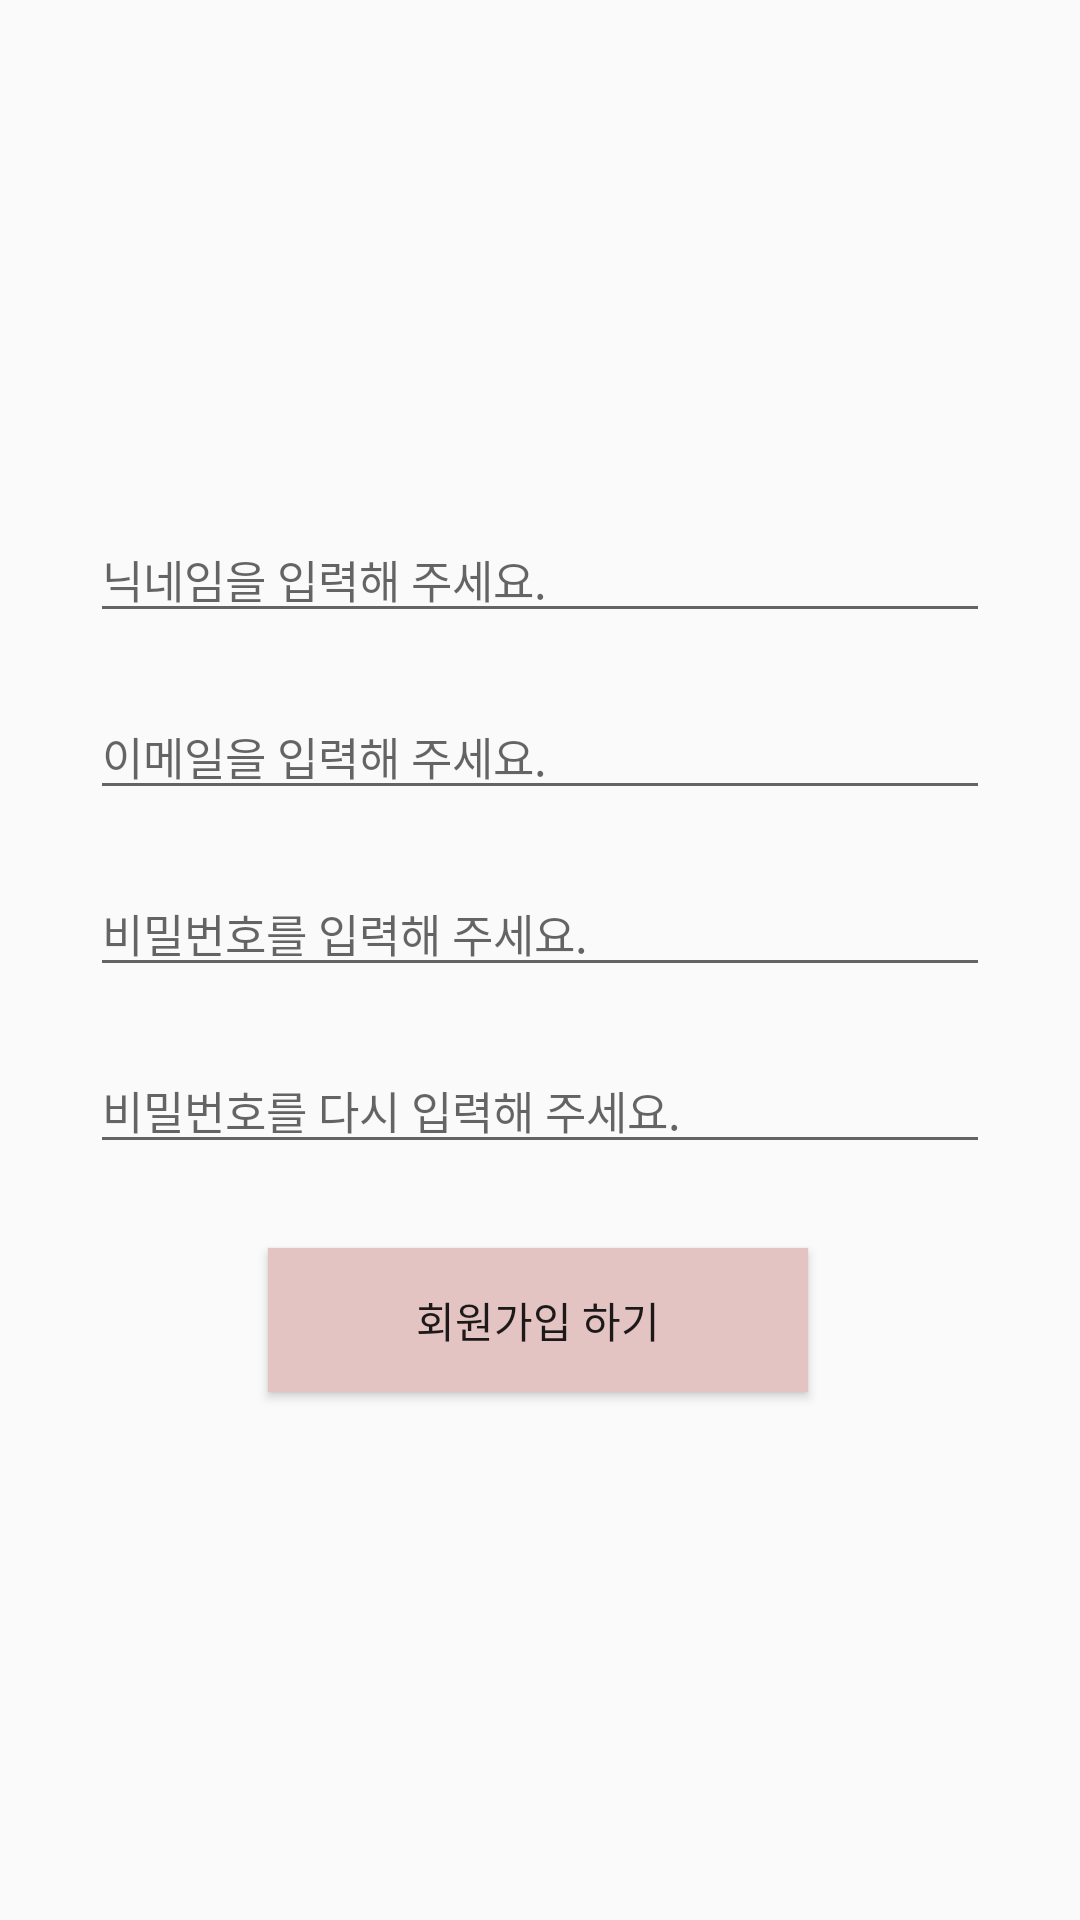

Reconstruct the res/layout file that produces this screen, plus the resources it refers to.
<!-- AndroidManifest.xml: application theme AppTheme -->
<!-- res/layout/activity_register.xml -->
<?xml version="1.0" encoding="utf-8"?>
<androidx.constraintlayout.widget.ConstraintLayout xmlns:android="http://schemas.android.com/apk/res/android"
    android:layout_width="match_parent"
    android:layout_height="match_parent"
    xmlns:app="http://schemas.android.com/apk/res-auto">

    <EditText
        android:id="@+id/nameEt"
        android:layout_width="300dp"
        android:layout_height="wrap_content"
        android:layout_marginTop="172dp"
        android:hint="닉네임을 입력해 주세요."
        android:textSize="15dp"
        app:layout_constraintEnd_toEndOf="parent"
        app:layout_constraintLeft_toLeftOf="parent"
        app:layout_constraintRight_toRightOf="parent"
        app:layout_constraintStart_toStartOf="parent"
        app:layout_constraintTop_toTopOf="parent" />

    <EditText
        android:id="@+id/emailEt"
        android:layout_width="300dp"
        android:layout_height="wrap_content"
        android:layout_marginTop="20dp"
        android:hint="이메일을 입력해 주세요."
        android:textSize="15dp"
        android:inputType="textEmailAddress"
        app:layout_constraintEnd_toEndOf="parent"
        app:layout_constraintLeft_toLeftOf="parent"
        app:layout_constraintRight_toRightOf="parent"
        app:layout_constraintStart_toStartOf="parent"
        app:layout_constraintTop_toBottomOf="@+id/nameEt" />
    
    <EditText
        android:id="@+id/passwordEdt"
        android:layout_width="300dp"
        android:layout_height="wrap_content"
        android:layout_marginTop="20dp"
        android:hint="비밀번호를 입력해 주세요."
        android:textSize="15dp"
        android:inputType="textPassword"
        app:layout_constraintEnd_toEndOf="parent"
        app:layout_constraintLeft_toLeftOf="parent"
        app:layout_constraintRight_toRightOf="parent"
        app:layout_constraintStart_toStartOf="parent"
        app:layout_constraintTop_toBottomOf="@+id/emailEt"/>

    <EditText
        android:id="@+id/passwordcheckEdt"
        android:layout_width="300dp"
        android:layout_height="wrap_content"
        android:layout_marginTop="20dp"
        android:hint="비밀번호를 다시 입력해 주세요."
        android:textSize="15dp"
        android:inputType="textPassword"
        app:layout_constraintEnd_toEndOf="parent"
        app:layout_constraintLeft_toLeftOf="parent"
        app:layout_constraintRight_toRightOf="parent"
        app:layout_constraintStart_toStartOf="parent"
        app:layout_constraintTop_toBottomOf="@+id/passwordEdt"/>

    <Button
        android:id="@+id/register2_btn"
        android:layout_width="180dp"
        android:layout_height="wrap_content"
        android:layout_marginTop="28dp"
        android:background="#E4C3C3"
        android:text="회원가입 하기"
        app:layout_constraintEnd_toEndOf="parent"
        app:layout_constraintHorizontal_bias="0.497"
        app:layout_constraintLeft_toLeftOf="parent"
        app:layout_constraintRight_toRightOf="parent"
        app:layout_constraintStart_toStartOf="parent"
        app:layout_constraintTop_toBottomOf="@id/passwordcheckEdt" />

</androidx.constraintlayout.widget.ConstraintLayout>
<!-- resources referenced by this layout -->
<resources>
  <style name="AppTheme" parent="Theme.AppCompat.Light.DarkActionBar">
          
          <item name="colorPrimary">@color/colorPrimary</item>
          <item name="colorPrimaryDark">@color/colorPrimary</item>
          <item name="colorAccent">@color/colorAccent</item>
  
          <item name="windowActionBar">false</item>
          <item name="windowNoTitle">true</item>
      </style>
  <color name="colorPrimary">#E39A9A</color>
  <color name="colorAccent">#8E8C8C</color>
</resources>
